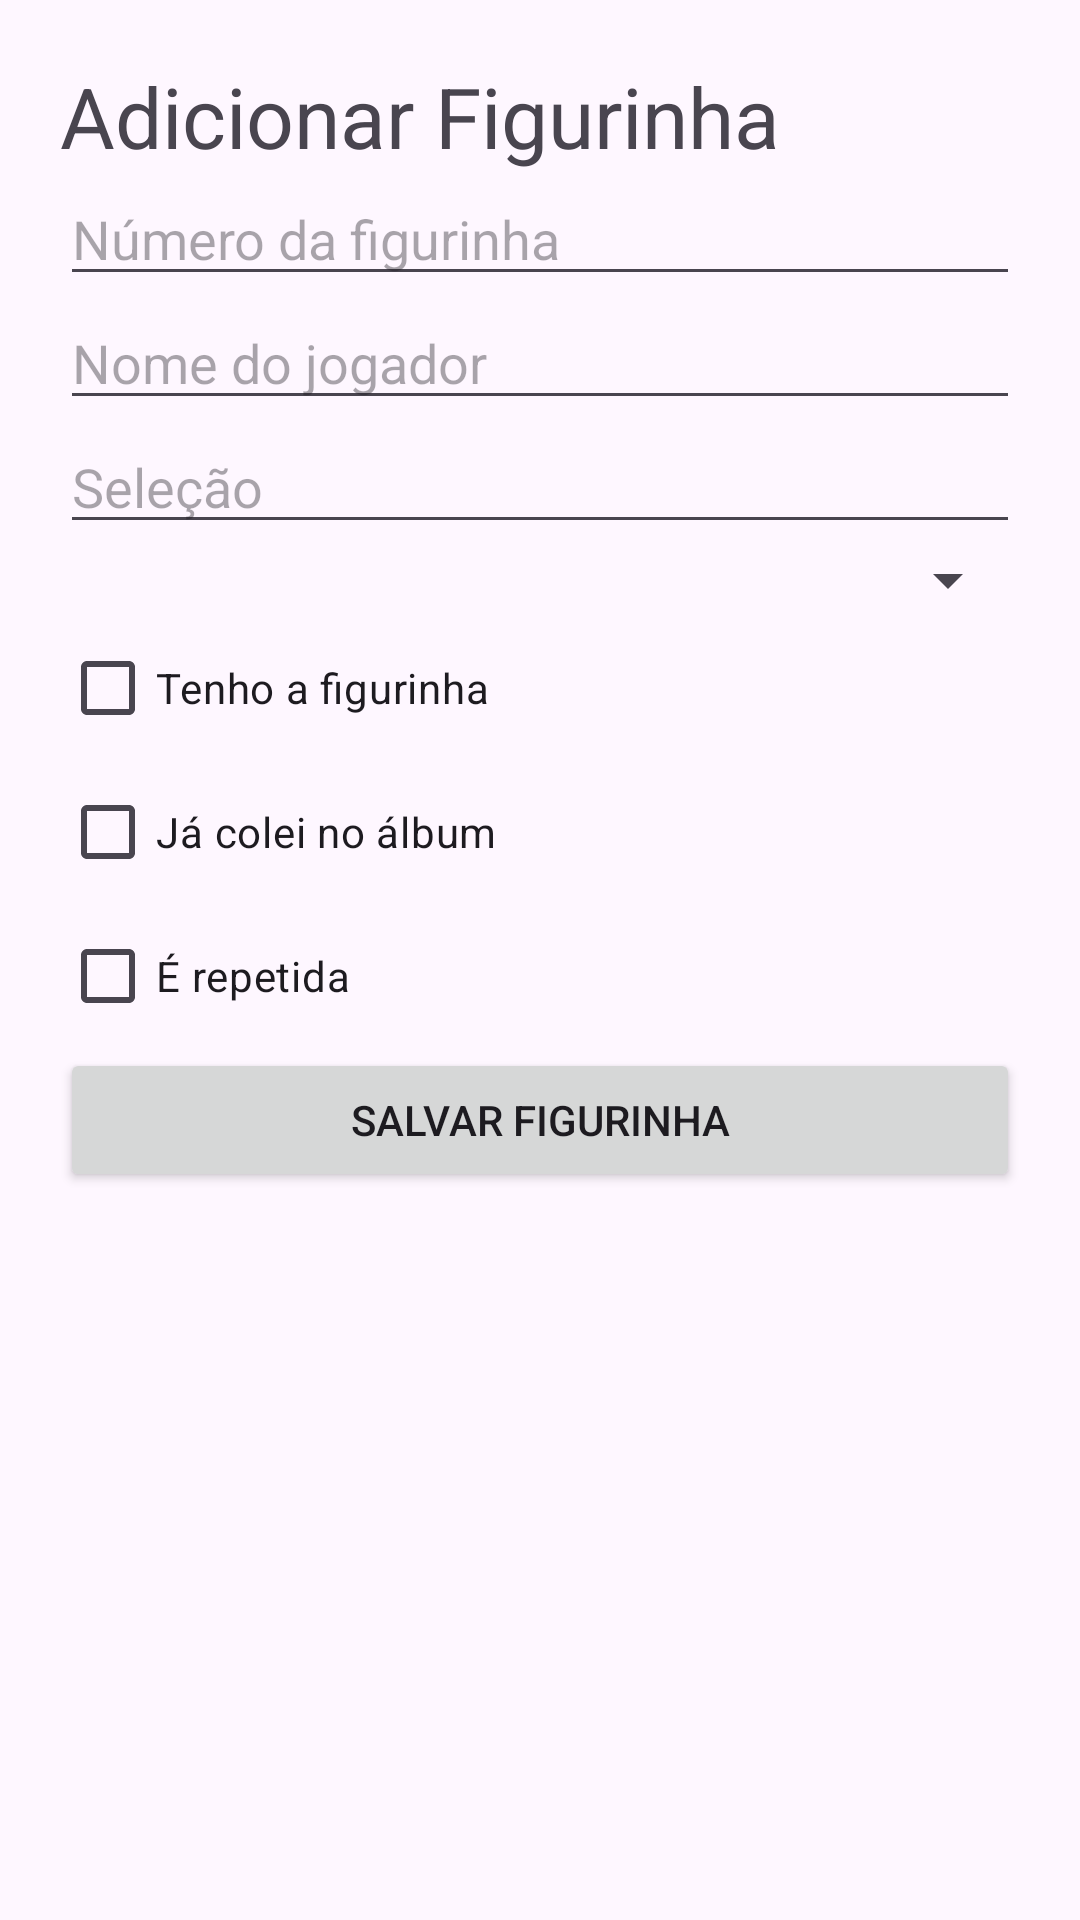

Android layout source for this screen:
<!-- AndroidManifest.xml: application theme Theme.StickerTrack -->
<!-- res/layout/activity_add_sticker.xml -->
<?xml version="1.0" encoding="utf-8"?>
<ScrollView
    xmlns:android="http://schemas.android.com/apk/res/android"
    android:layout_width="match_parent"
    android:layout_height="match_parent">

    ```
    <LinearLayout
        android:layout_width="match_parent"
        android:layout_height="wrap_content"
        android:orientation="vertical"
        android:padding="20dp">

        <TextView
            android:layout_width="wrap_content"
            android:layout_height="wrap_content"
            android:text="Adicionar Figurinha"
            android:textSize="28sp"/>

        <EditText
            android:id="@+id/editNumero"
            android:layout_width="match_parent"
            android:layout_height="wrap_content"
            android:hint="Número da figurinha"
            android:inputType="number"/>

        <EditText
            android:id="@+id/editJogador"
            android:layout_width="match_parent"
            android:layout_height="wrap_content"
            android:hint="Nome do jogador"/>

        <EditText
            android:id="@+id/editSelecao"
            android:layout_width="match_parent"
            android:layout_height="wrap_content"
            android:hint="Seleção"/>

        <Spinner
            android:id="@+id/spinnerRaridade"
            android:layout_width="match_parent"
            android:layout_height="wrap_content"/>

        <CheckBox
            android:id="@+id/checkTenho"
            android:layout_width="wrap_content"
            android:layout_height="wrap_content"
            android:text="Tenho a figurinha"/>

        <CheckBox
            android:id="@+id/checkColada"
            android:layout_width="wrap_content"
            android:layout_height="wrap_content"
            android:text="Já colei no álbum"/>

        <CheckBox
            android:id="@+id/checkRepetida"
            android:layout_width="wrap_content"
            android:layout_height="wrap_content"
            android:text="É repetida"/>

        <Button
            android:id="@+id/btnSalvar"
            android:layout_width="match_parent"
            android:layout_height="wrap_content"
            android:text="Salvar Figurinha"/>

    </LinearLayout>
    ```

</ScrollView>
<!-- resources referenced by this layout -->
<resources>
  <style name="Theme.StickerTrack" parent="Base.Theme.StickerTrack" />
  <style name="Base.Theme.StickerTrack" parent="Theme.Material3.DayNight.NoActionBar">
          
          
      </style>
</resources>
